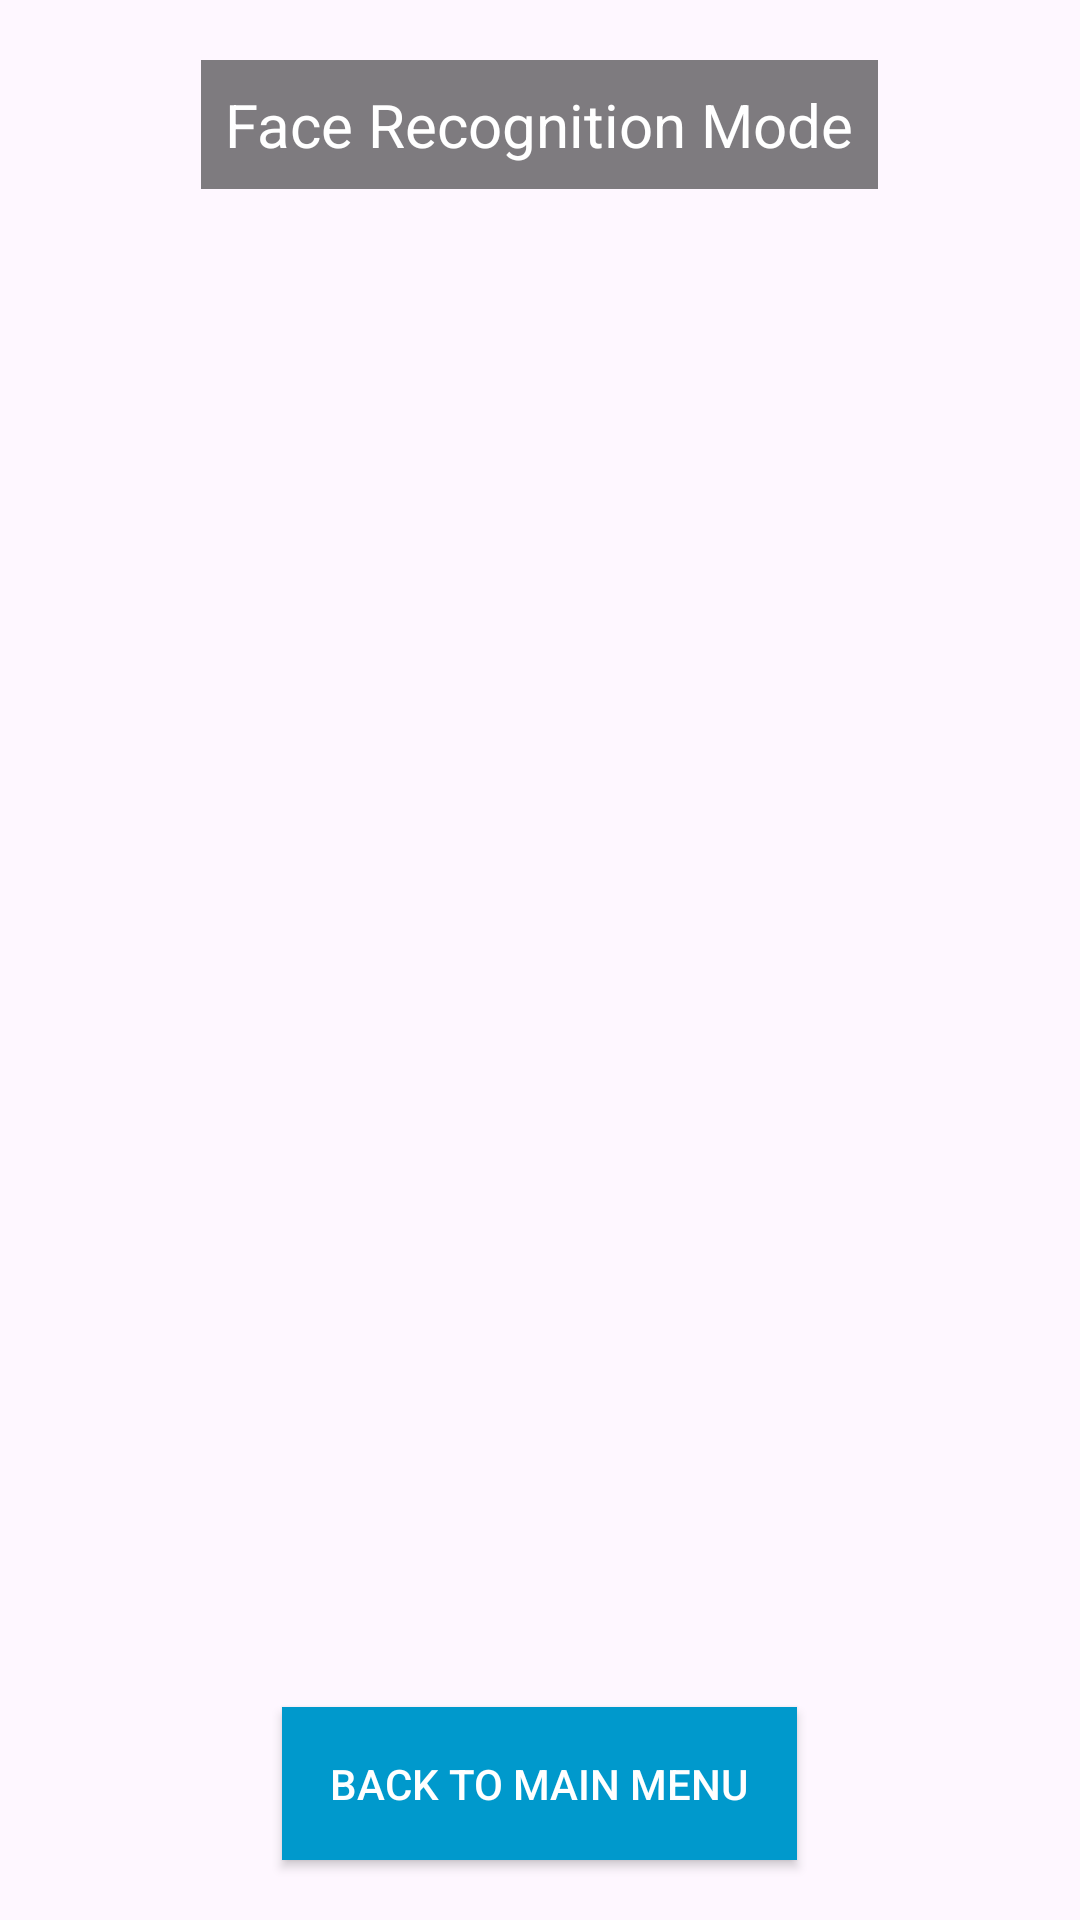

Produce the Android XML layout that renders to this screen, including the resource entries it uses.
<!-- AndroidManifest.xml: application theme Theme.FaceDetect -->
<!-- res/layout/recognize_menu.xml -->
<?xml version="1.0" encoding="utf-8"?>
<RelativeLayout xmlns:android="http://schemas.android.com/apk/res/android"
    android:layout_width="match_parent"
    android:layout_height="match_parent">

    <Button
        android:id="@+id/backButton"
        android:layout_width="wrap_content"
        android:layout_height="wrap_content"
        android:layout_alignParentBottom="true"
        android:layout_centerHorizontal="true"
        android:layout_marginBottom="20dp"
        android:text="Back to Main Menu"
        android:padding="16dp"
        android:background="@android:color/holo_blue_dark"
        android:textColor="@android:color/white"/>

    <TextView
        android:layout_width="wrap_content"
        android:layout_height="wrap_content"
        android:layout_alignParentTop="true"
        android:layout_centerHorizontal="true"
        android:layout_marginTop="20dp"
        android:text="Face Recognition Mode"
        android:textColor="@android:color/white"
        android:textSize="20sp"
        android:background="#80000000"
        android:padding="8dp"/>

</RelativeLayout>
<!-- resources referenced by this layout -->
<resources>
  <style name="Theme.FaceDetect" parent="Base.Theme.FaceDetect" />
  <style name="Base.Theme.FaceDetect" parent="Theme.Material3.DayNight.NoActionBar">
          
          
      </style>
</resources>
